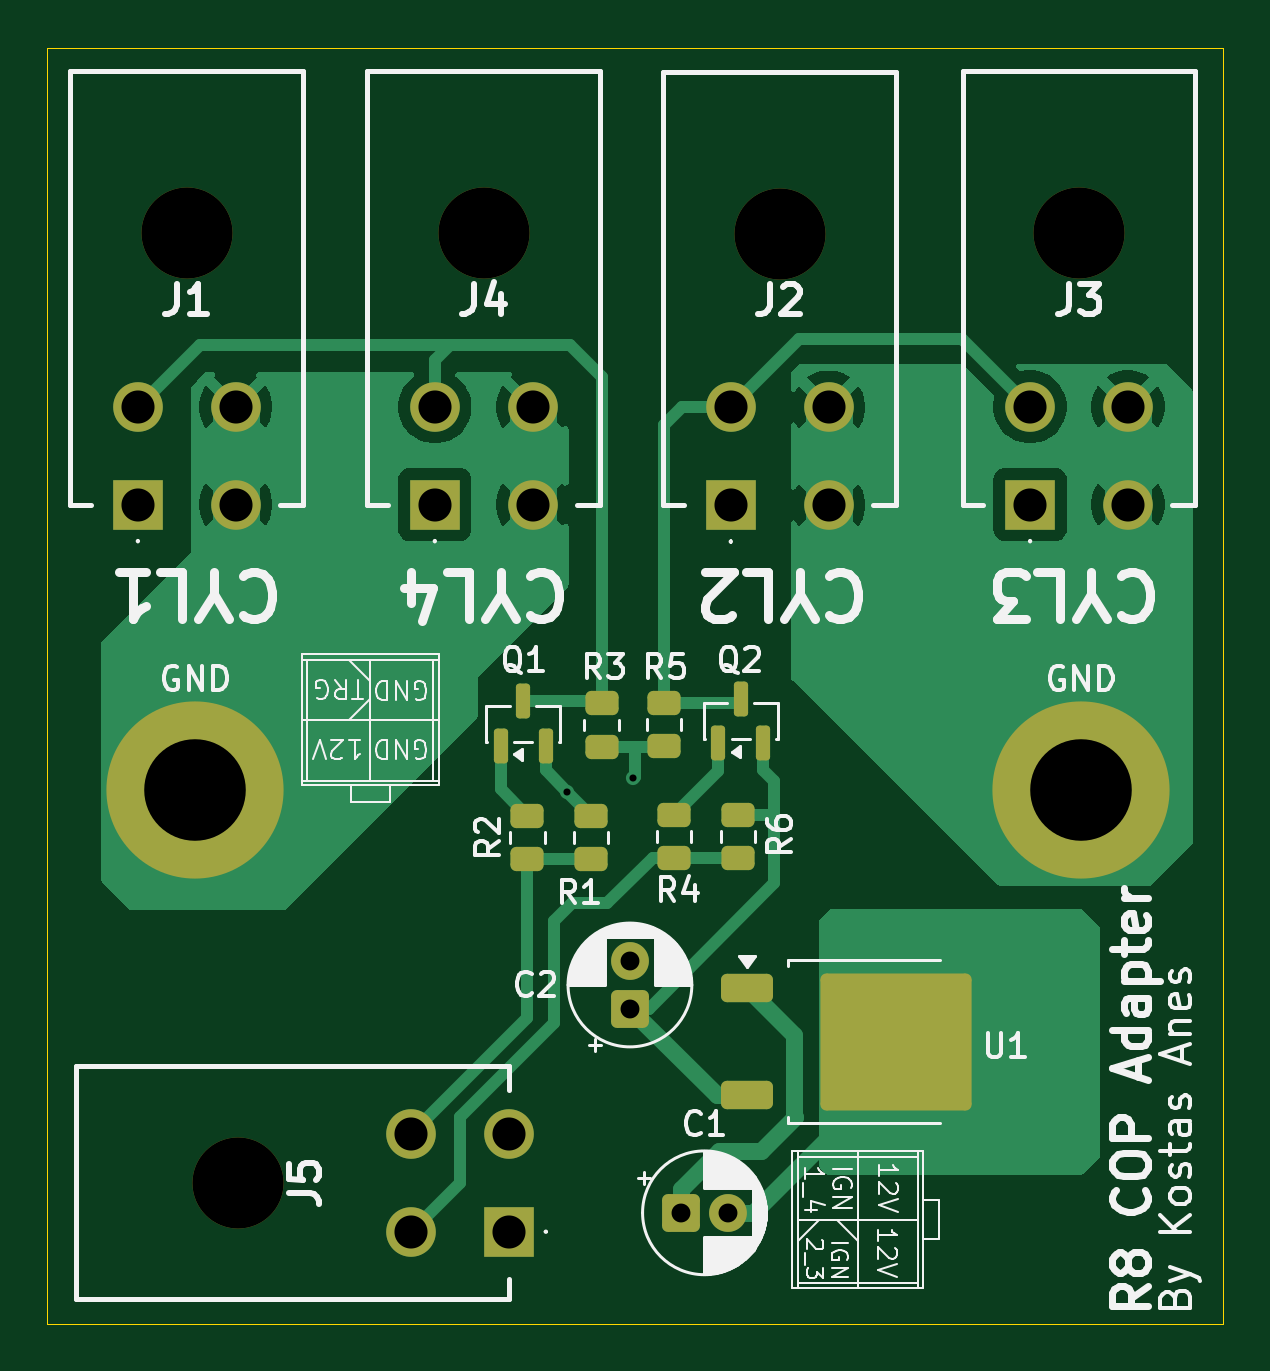
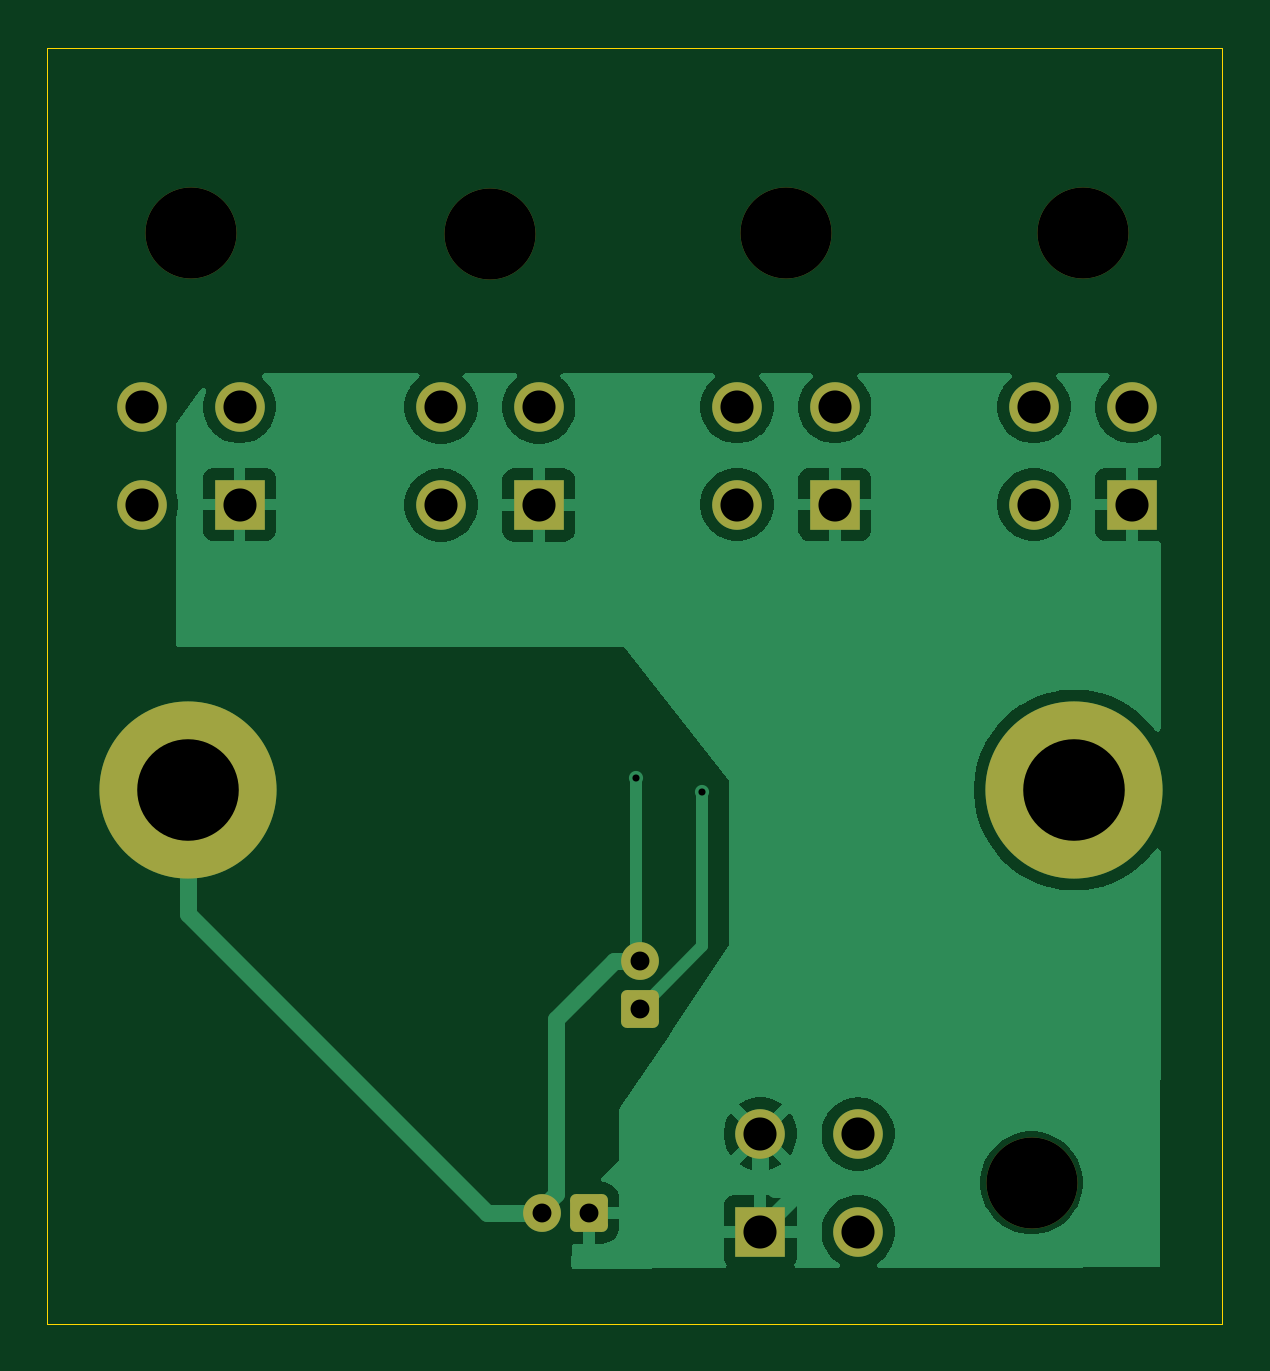
Circuit board: 11 layer files. Board 49.8 x 54.0 mm.
- bottom_copper: R8 COP Adapter-B_Cu.gbr (42766 bytes)
- bottom_mask: R8 COP Adapter-B_Mask.gbr (2561 bytes)
- paste: R8 COP Adapter-B_Paste.gbr (474 bytes)
- bottom_silk: R8 COP Adapter-B_Silkscreen.gbr (475 bytes)
- outline: R8 COP Adapter-Edge_Cuts.gbr (715 bytes)
- top_copper: R8 COP Adapter-F_Cu.gbr (33164 bytes)
- top_mask: R8 COP Adapter-F_Mask.gbr (3879 bytes)
- paste: R8 COP Adapter-F_Paste.gbr (2424 bytes)
- top_silk: R8 COP Adapter-F_Silkscreen.gbr (72944 bytes)
- drill: R8 COP Adapter-NPTH.drl (428 bytes)
- drill: R8 COP Adapter-PTH.drl (985 bytes)

=== bottom_copper: R8 COP Adapter-B_Cu.gbr (42766 bytes, source omitted) ===
=== bottom_mask: R8 COP Adapter-B_Mask.gbr (2561 bytes, source withheld) ===
=== paste: R8 COP Adapter-B_Paste.gbr ===
%TF.GenerationSoftware,KiCad,Pcbnew,10.0.4*%
%TF.CreationDate,2026-07-10T01:27:14+03:00*%
%TF.ProjectId,R8 COP Adapter,52382043-4f50-4204-9164-61707465722e,rev?*%
%TF.SameCoordinates,Original*%
%TF.FileFunction,Paste,Bot*%
%TF.FilePolarity,Positive*%
%FSLAX46Y46*%
G04 Gerber Fmt 4.6, Leading zero omitted, Abs format (unit mm)*
G04 Created by KiCad (PCBNEW 10.0.4) date 2026-07-10 01:27:14*
%MOMM*%
%LPD*%
G01*
G04 APERTURE LIST*
G04 APERTURE END LIST*
M02*

=== bottom_silk: R8 COP Adapter-B_Silkscreen.gbr ===
%TF.GenerationSoftware,KiCad,Pcbnew,10.0.4*%
%TF.CreationDate,2026-07-10T01:27:14+03:00*%
%TF.ProjectId,R8 COP Adapter,52382043-4f50-4204-9164-61707465722e,rev?*%
%TF.SameCoordinates,Original*%
%TF.FileFunction,Legend,Bot*%
%TF.FilePolarity,Positive*%
%FSLAX46Y46*%
G04 Gerber Fmt 4.6, Leading zero omitted, Abs format (unit mm)*
G04 Created by KiCad (PCBNEW 10.0.4) date 2026-07-10 01:27:14*
%MOMM*%
%LPD*%
G01*
G04 APERTURE LIST*
G04 APERTURE END LIST*
M02*

=== outline: R8 COP Adapter-Edge_Cuts.gbr ===
%TF.GenerationSoftware,KiCad,Pcbnew,10.0.4*%
%TF.CreationDate,2026-07-10T01:27:14+03:00*%
%TF.ProjectId,R8 COP Adapter,52382043-4f50-4204-9164-61707465722e,rev?*%
%TF.SameCoordinates,Original*%
%TF.FileFunction,Profile,NP*%
%FSLAX46Y46*%
G04 Gerber Fmt 4.6, Leading zero omitted, Abs format (unit mm)*
G04 Created by KiCad (PCBNEW 10.0.4) date 2026-07-10 01:27:14*
%MOMM*%
%LPD*%
G01*
G04 APERTURE LIST*
%TA.AperFunction,Profile*%
%ADD10C,0.050000*%
%TD*%
G04 APERTURE END LIST*
D10*
X97730000Y-67570000D02*
X97730000Y-121600000D01*
X97730000Y-121600000D02*
X147490000Y-121600000D01*
X147490000Y-67570000D02*
X97730000Y-67570000D01*
X147490000Y-121600000D02*
X147490000Y-67570000D01*
M02*

=== top_copper: R8 COP Adapter-F_Cu.gbr (33164 bytes, source omitted) ===
=== top_mask: R8 COP Adapter-F_Mask.gbr ===
%TF.GenerationSoftware,KiCad,Pcbnew,10.0.4*%
%TF.CreationDate,2026-07-10T01:27:14+03:00*%
%TF.ProjectId,R8 COP Adapter,52382043-4f50-4204-9164-61707465722e,rev?*%
%TF.SameCoordinates,Original*%
%TF.FileFunction,Soldermask,Top*%
%TF.FilePolarity,Negative*%
%FSLAX46Y46*%
G04 Gerber Fmt 4.6, Leading zero omitted, Abs format (unit mm)*
G04 Created by KiCad (PCBNEW 10.0.4) date 2026-07-10 01:27:14*
%MOMM*%
%LPD*%
G01*
G04 APERTURE LIST*
G04 Aperture macros list*
%AMRoundRect*
0 Rectangle with rounded corners*
0 $1 Rounding radius*
0 $2 $3 $4 $5 $6 $7 $8 $9 X,Y pos of 4 corners*
0 Add a 4 corners polygon primitive as box body*
4,1,4,$2,$3,$4,$5,$6,$7,$8,$9,$2,$3,0*
0 Add four circle primitives for the rounded corners*
1,1,$1+$1,$2,$3*
1,1,$1+$1,$4,$5*
1,1,$1+$1,$6,$7*
1,1,$1+$1,$8,$9*
0 Add four rect primitives between the rounded corners*
20,1,$1+$1,$2,$3,$4,$5,0*
20,1,$1+$1,$4,$5,$6,$7,0*
20,1,$1+$1,$6,$7,$8,$9,0*
20,1,$1+$1,$8,$9,$2,$3,0*%
G04 Aperture macros list end*
%ADD10RoundRect,0.150000X0.150000X-0.587500X0.150000X0.587500X-0.150000X0.587500X-0.150000X-0.587500X0*%
%ADD11RoundRect,0.250000X0.450000X-0.262500X0.450000X0.262500X-0.450000X0.262500X-0.450000X-0.262500X0*%
%ADD12C,3.860000*%
%ADD13R,2.100000X2.100000*%
%ADD14C,2.100000*%
%ADD15RoundRect,0.250000X-0.850000X-0.350000X0.850000X-0.350000X0.850000X0.350000X-0.850000X0.350000X0*%
%ADD16RoundRect,0.249997X-2.950003X-2.650003X2.950003X-2.650003X2.950003X2.650003X-2.950003X2.650003X0*%
%ADD17RoundRect,0.250000X0.550000X-0.550000X0.550000X0.550000X-0.550000X0.550000X-0.550000X-0.550000X0*%
%ADD18C,1.600000*%
%ADD19C,4.700000*%
%ADD20C,7.500000*%
%ADD21RoundRect,0.250000X-0.450000X0.262500X-0.450000X-0.262500X0.450000X-0.262500X0.450000X0.262500X0*%
%ADD22RoundRect,0.250000X-0.550000X-0.550000X0.550000X-0.550000X0.550000X0.550000X-0.550000X0.550000X0*%
G04 APERTURE END LIST*
D10*
%TO.C,Q2*%
X126140000Y-97020000D03*
X128040000Y-97020000D03*
X127090000Y-95145000D03*
%TD*%
D11*
%TO.C,R4*%
X124270000Y-101872500D03*
X124270000Y-100047500D03*
%TD*%
%TO.C,R1*%
X120750000Y-101912500D03*
X120750000Y-100087500D03*
%TD*%
D12*
%TO.C,J3*%
X141410000Y-75435000D03*
D13*
X139340000Y-86915000D03*
D14*
X143480000Y-86915000D03*
X139340000Y-82775000D03*
X143480000Y-82775000D03*
%TD*%
D15*
%TO.C,U1*%
X127360000Y-107370000D03*
D16*
X133660000Y-109650000D03*
D15*
X127360000Y-111930000D03*
%TD*%
D17*
%TO.C,C2*%
X122400000Y-108255113D03*
D18*
X122400000Y-106255113D03*
%TD*%
D11*
%TO.C,R6*%
X126970000Y-101872500D03*
X126970000Y-100047500D03*
%TD*%
D19*
%TO.C,GND*%
X104000000Y-99000000D03*
D20*
X104000000Y-99000000D03*
%TD*%
D12*
%TO.C,J5*%
X105810000Y-115630000D03*
D13*
X117290000Y-117700000D03*
D14*
X117290000Y-113560000D03*
X113150000Y-117700000D03*
X113150000Y-113560000D03*
%TD*%
D12*
%TO.C,J4*%
X116210000Y-75435000D03*
D13*
X114140000Y-86915000D03*
D14*
X118280000Y-86915000D03*
X114140000Y-82775000D03*
X118280000Y-82775000D03*
%TD*%
D11*
%TO.C,R2*%
X118050000Y-101912500D03*
X118050000Y-100087500D03*
%TD*%
D19*
%TO.C,GND*%
X141500000Y-99000000D03*
D20*
X141500000Y-99000000D03*
%TD*%
D12*
%TO.C,J2*%
X128740000Y-75455000D03*
D13*
X126670000Y-86935000D03*
D14*
X130810000Y-86935000D03*
X126670000Y-82795000D03*
X130810000Y-82795000D03*
%TD*%
D12*
%TO.C,J1*%
X103640000Y-75435000D03*
D13*
X101570000Y-86915000D03*
D14*
X105710000Y-86915000D03*
X101570000Y-82775000D03*
X105710000Y-82775000D03*
%TD*%
D21*
%TO.C,R5*%
X123840000Y-95320000D03*
X123840000Y-97145000D03*
%TD*%
D22*
%TO.C,C1*%
X124554888Y-116900000D03*
D18*
X126554888Y-116900000D03*
%TD*%
D10*
%TO.C,Q1*%
X116930000Y-97127500D03*
X118830000Y-97127500D03*
X117880000Y-95252500D03*
%TD*%
D21*
%TO.C,R3*%
X121200000Y-95337500D03*
X121200000Y-97162500D03*
%TD*%
M02*

=== paste: R8 COP Adapter-F_Paste.gbr (2424 bytes, source withheld) ===
=== top_silk: R8 COP Adapter-F_Silkscreen.gbr (72944 bytes, source omitted) ===
=== drill: R8 COP Adapter-NPTH.drl ===
M48
; DRILL file KiCad 10.0.4 date 2026-07-10T01:27:08
; FORMAT={-:-/ absolute / metric / decimal}
; #@! TF.CreationDate,2026-07-10T01:27:08+03:00
; #@! TF.GenerationSoftware,Kicad,Pcbnew,10.0.4
; #@! TF.FileFunction,NonPlated,1,2,NPTH
FMAT,2
METRIC
; #@! TA.AperFunction,NonPlated,NPTH,ComponentDrill
T1C3.860
%
G90
G05
T1
X103.64Y-75.435
X105.81Y-115.63
X116.21Y-75.435
X128.74Y-75.455
X141.41Y-75.435
M30

=== drill: R8 COP Adapter-PTH.drl ===
M48
; DRILL file KiCad 10.0.4 date 2026-07-10T01:27:08
; FORMAT={-:-/ absolute / metric / decimal}
; #@! TF.CreationDate,2026-07-10T01:27:08+03:00
; #@! TF.GenerationSoftware,Kicad,Pcbnew,10.0.4
; #@! TF.FileFunction,Plated,1,2,PTH
FMAT,2
METRIC
; #@! TA.AperFunction,Plated,PTH,ViaDrill
T1C0.300
; #@! TA.AperFunction,Plated,PTH,ComponentDrill
T2C0.800
; #@! TA.AperFunction,Plated,PTH,ComponentDrill
T3C1.400
; #@! TA.AperFunction,Plated,PTH,ComponentDrill
T4C4.300
%
G90
G05
T1
X119.756Y-99.094
X122.55Y-98.5
T2
X122.4Y-106.255
X122.4Y-108.255
X124.555Y-116.9
X126.555Y-116.9
T3
X101.57Y-82.775
X101.57Y-86.915
X105.71Y-82.775
X105.71Y-86.915
X113.15Y-113.56
X113.15Y-117.7
X114.14Y-82.775
X114.14Y-86.915
X117.29Y-113.56
X117.29Y-117.7
X118.28Y-82.775
X118.28Y-86.915
X126.67Y-82.795
X126.67Y-86.935
X130.81Y-82.795
X130.81Y-86.935
X139.34Y-82.775
X139.34Y-86.915
X143.48Y-82.775
X143.48Y-86.915
T4
X104.0Y-99.0
X141.5Y-99.0
M30
